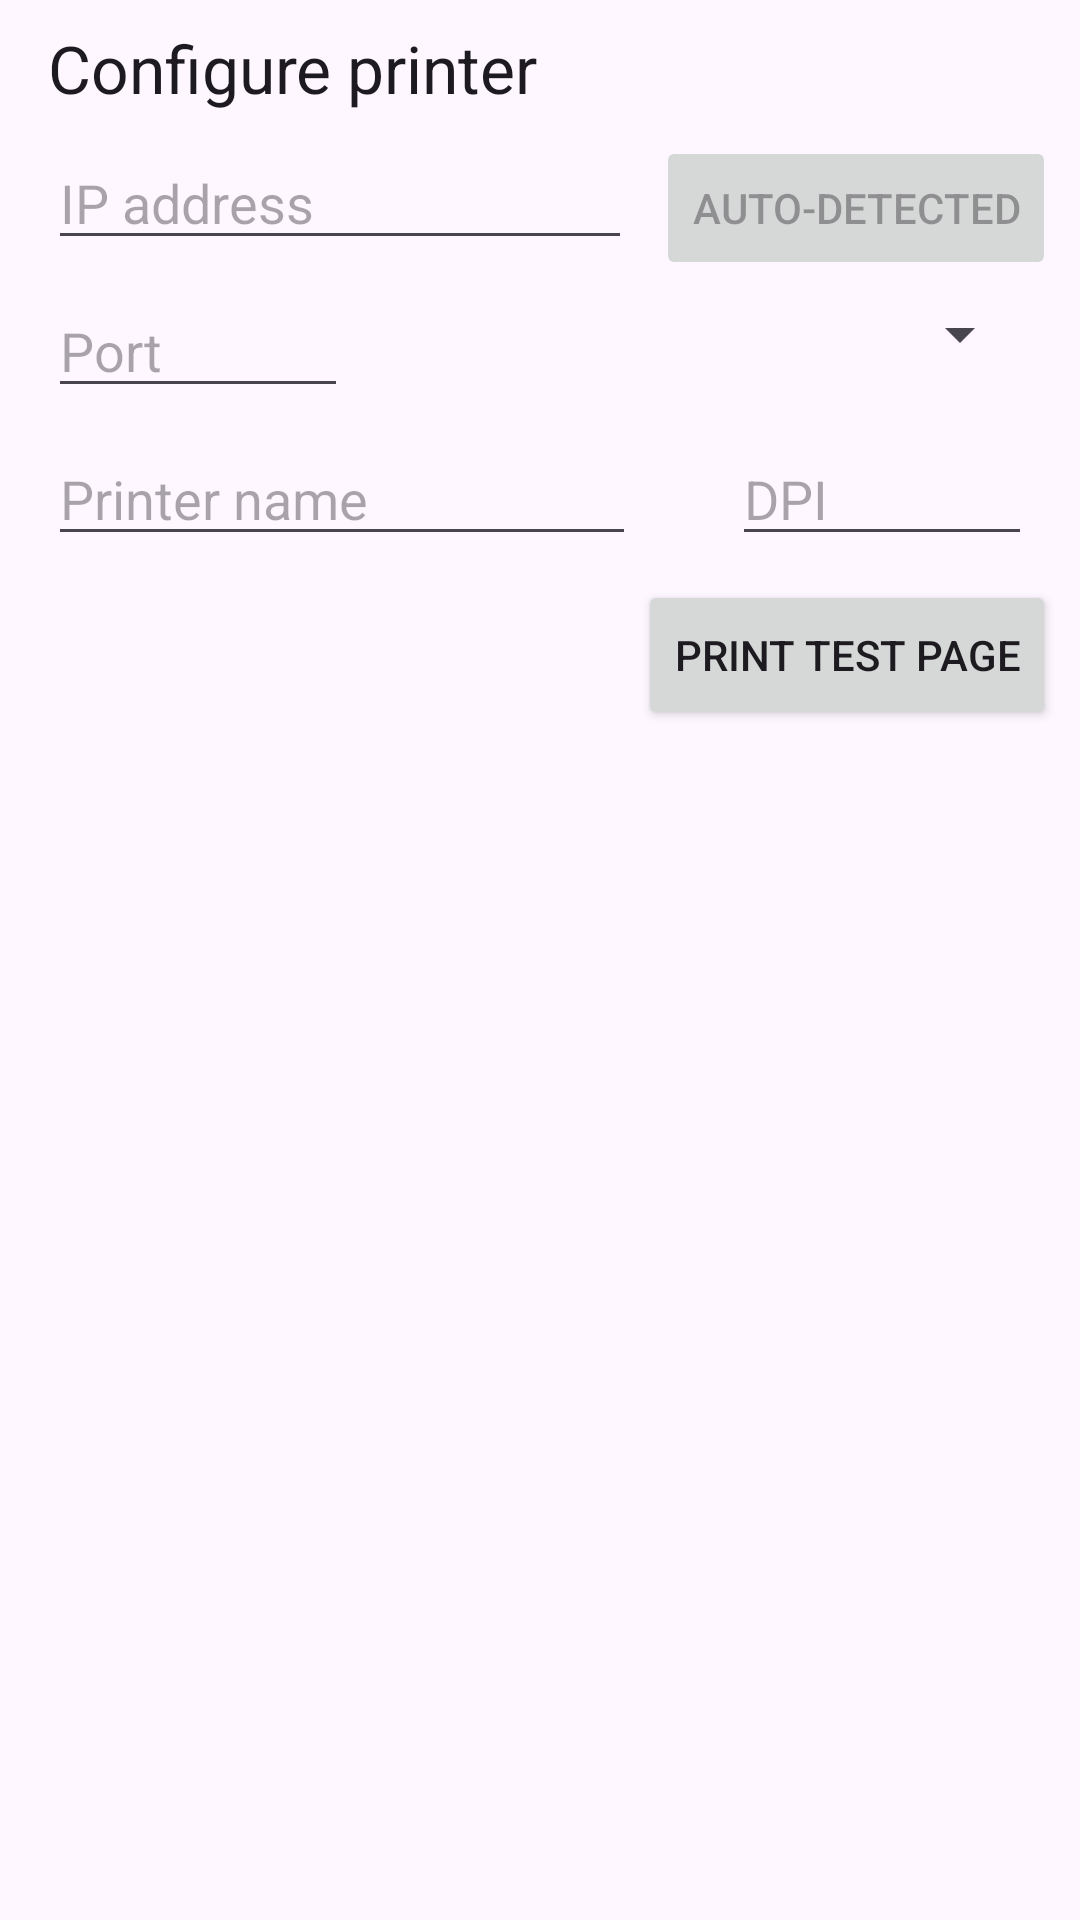

Layout XML and referenced resources for this Android screen:
<!-- AndroidManifest.xml: application theme AppTheme -->
<!-- res/layout/activity_find_network.xml -->
<?xml version="1.0" encoding="utf-8"?>
<LinearLayout xmlns:android="http://schemas.android.com/apk/res/android"
    xmlns:app="http://schemas.android.com/apk/res-auto"
    xmlns:tools="http://schemas.android.com/tools"
    android:layout_width="match_parent"
    android:layout_height="match_parent"
    android:gravity="center">

    <androidx.constraintlayout.widget.ConstraintLayout
        android:layout_width="match_parent"
        android:layout_height="match_parent">

        <TextView
            android:id="@+id/textView4"
            android:layout_width="wrap_content"
            android:layout_height="wrap_content"
            android:layout_marginStart="16dp"
            android:layout_marginTop="8dp"
            android:layout_marginEnd="16dp"
            android:text="@string/headline_add_printer"
            android:textAppearance="@style/TextAppearance.AppCompat.Large"
            app:layout_constraintEnd_toEndOf="parent"
            app:layout_constraintHorizontal_bias="0.0"
            app:layout_constraintStart_toStartOf="parent"
            app:layout_constraintTop_toTopOf="parent" />

        <EditText
            android:id="@+id/editText_ip"
            android:layout_width="0dp"
            android:layout_height="wrap_content"
            android:layout_marginStart="16dp"
            android:layout_marginTop="8dp"
            android:layout_marginEnd="8dp"
            android:ems="10"
            android:hint="@string/field_label_ipaddress"
            android:inputType="textPersonName"
            android:singleLine="true"
            app:layout_constraintEnd_toStartOf="@+id/btnAuto"
            app:layout_constraintStart_toStartOf="parent"
            app:layout_constraintTop_toBottomOf="@+id/textView4" />

        <EditText
            android:id="@+id/editText_port"
            android:layout_width="100dp"
            android:layout_height="wrap_content"
            android:layout_marginStart="16dp"
            android:layout_marginTop="8dp"
            android:layout_marginEnd="8dp"
            android:ems="10"
            android:hint="@string/field_label_port"
            android:inputType="number"
            android:singleLine="true"
            app:layout_constraintEnd_toStartOf="@+id/spinner_mode"
            app:layout_constraintHorizontal_bias="0.0"
            app:layout_constraintStart_toStartOf="parent"
            app:layout_constraintTop_toBottomOf="@+id/editText_ip" />

        <EditText
            android:id="@+id/editText_printer"
            android:layout_width="0dp"
            android:layout_height="wrap_content"
            android:layout_marginStart="16dp"
            android:layout_marginTop="8dp"
            android:layout_marginEnd="16dp"
            android:ems="10"
            android:hint="@string/field_label_queue"
            android:inputType="textPersonName"
            android:singleLine="true"
            app:layout_constraintEnd_toStartOf="@+id/editText_dpi"
            app:layout_constraintStart_toStartOf="parent"
            app:layout_constraintTop_toBottomOf="@+id/editText_port" />

        <EditText
            android:id="@+id/editText_dpi"
            android:layout_width="100dp"
            android:layout_height="wrap_content"
            android:layout_marginStart="16dp"
            android:layout_marginTop="8dp"
            android:layout_marginEnd="16dp"
            android:ems="10"
            android:hint="@string/field_label_dpi"
            android:inputType="number"
            android:singleLine="true"
            app:layout_constraintEnd_toEndOf="parent"
            app:layout_constraintStart_toEndOf="@id/editText_printer"
            app:layout_constraintTop_toBottomOf="@+id/editText_port" />

        <Button
            android:id="@+id/button2"
            android:layout_width="wrap_content"
            android:layout_height="50dp"
            android:layout_marginTop="8dp"
            android:layout_marginEnd="8dp"
            android:text="@string/button_label_test"
            app:layout_constraintEnd_toEndOf="parent"
            app:layout_constraintTop_toBottomOf="@+id/editText_dpi" />

        <Spinner
            android:id="@+id/spinner_mode"
            android:layout_width="0dp"
            android:layout_height="wrap_content"
            android:layout_marginTop="8dp"
            android:layout_marginEnd="16dp"
            android:layout_marginBottom="8dp"
            android:entries="@array/printer_modes"
            android:spinnerMode="dropdown"
            app:layout_constraintBottom_toBottomOf="@+id/editText_port"
            app:layout_constraintEnd_toEndOf="parent"
            app:layout_constraintTop_toBottomOf="@+id/editText_ip" />

        <Button
            android:id="@+id/btnAuto"
            android:layout_width="wrap_content"
            android:layout_height="wrap_content"
            android:layout_marginEnd="8dp"
            android:enabled="false"
            android:text="@string/btn_auto"
            app:layout_constraintEnd_toEndOf="parent"
            app:layout_constraintTop_toTopOf="@+id/editText_ip" />

    </androidx.constraintlayout.widget.ConstraintLayout>
</LinearLayout>
<!-- resources referenced by this layout -->
<resources>
  <string-array name="printer_modes" />
  <string name="btn_auto">Auto-detected</string>
  <string name="button_label_test">Print test page</string>
  <string name="field_label_dpi">DPI</string>
  <string name="field_label_ipaddress">IP address</string>
  <string name="field_label_port">Port</string>
  <string name="field_label_queue">Printer name</string>
  <string name="headline_add_printer">Configure printer</string>
  <style name="AppTheme" parent="Base.AppTheme" />
  <style name="Base.AppTheme" parent="Theme.Material3.Light.NoActionBar">
          <item name="colorPrimary">@color/pretix_brand_light</item>
          <item name="colorPrimaryDark">@color/pretix_brand_dark</item>
          <item name="colorAccent">@color/pretix_brand_green</item>
          <item name="logo">@drawable/ic_logo</item> 
          <item name="appBarLayoutStyle">@style/Widget.App.AppBarLayout</item>
          <item name="toolbarStyle">@style/Widget.App.Toolbar</item>
          <item name="preferenceTheme">@style/ThemeOverlay.App.Preference</item>
          
          <item name="textAppearanceListItemSecondary">@style/TextAppearance.AppCompat.Body1</item>
      </style>
  <color name="pretix_brand_light">#3B1C4A</color>
  <color name="pretix_brand_dark">#281333</color>
  <color name="pretix_brand_green">#5CB85C</color>
  <style name="Widget.App.AppBarLayout" parent="Widget.Material3.AppBarLayout">
          <item name="android:background">@color/pretix_brand_dark</item>
          <item name="liftOnScroll">false</item>
      </style>
  <style name="Widget.App.Toolbar" parent="Widget.Material3.Toolbar.Surface">
          <item name="materialThemeOverlay">@style/ThemeOverlay.App.Toolbar.Surface</item>
          <item name="android:textColorSecondary">@color/white</item>
      </style>
  <style name="ThemeOverlay.App.Preference" parent="PreferenceThemeOverlay">
          <item name="preferenceStyle">@style/ThemeOverlay.Preference.Material</item>
          <item name="preferenceCategoryStyle">@style/ThemeOverlay.Preference.Category.Material</item>
          <item name="editTextPreferenceStyle">@style/ThemeOverlay.Preference.DialogPreference.EditTextPreference.Material</item>
          <item name="dialogPreferenceStyle">@style/ThemeOverlay.Preference.DialogPreference.Material</item>
      </style>
  <style name="ThemeOverlay.App.Toolbar.Surface" parent="ThemeOverlay.Material3.Toolbar.Surface">
          <item name="colorSurface">@color/pretix_brand_light</item>
          <item name="colorOnSurface">@color/white</item>
          <item name="colorOnSurfaceVariant">@color/white</item>
          <item name="android:textColorSecondary">@color/white</item>
      </style>
  <color name="white">#FFFFFF</color>
  <style name="ThemeOverlay.Preference.Material" parent="Preference.Material">
          <item name="allowDividerAbove">false</item>
          <item name="allowDividerBelow">false</item>
          <item name="iconSpaceReserved">false</item>
      </style>
  <style name="ThemeOverlay.Preference.Category.Material" parent="Preference.Category.Material">
          <item name="allowDividerAbove">false</item>
          <item name="allowDividerBelow">false</item>
          <item name="iconSpaceReserved">false</item>
      </style>
  <style name="ThemeOverlay.Preference.DialogPreference.EditTextPreference.Material" parent="Preference.DialogPreference.EditTextPreference.Material">
          <item name="allowDividerAbove">false</item>
          <item name="allowDividerBelow">false</item>
          <item name="iconSpaceReserved">false</item>
      </style>
  <style name="ThemeOverlay.Preference.DialogPreference.Material" parent="Preference.DialogPreference.Material">
          <item name="allowDividerAbove">false</item>
          <item name="allowDividerBelow">false</item>
          <item name="iconSpaceReserved">false</item>
      </style>
</resources>
